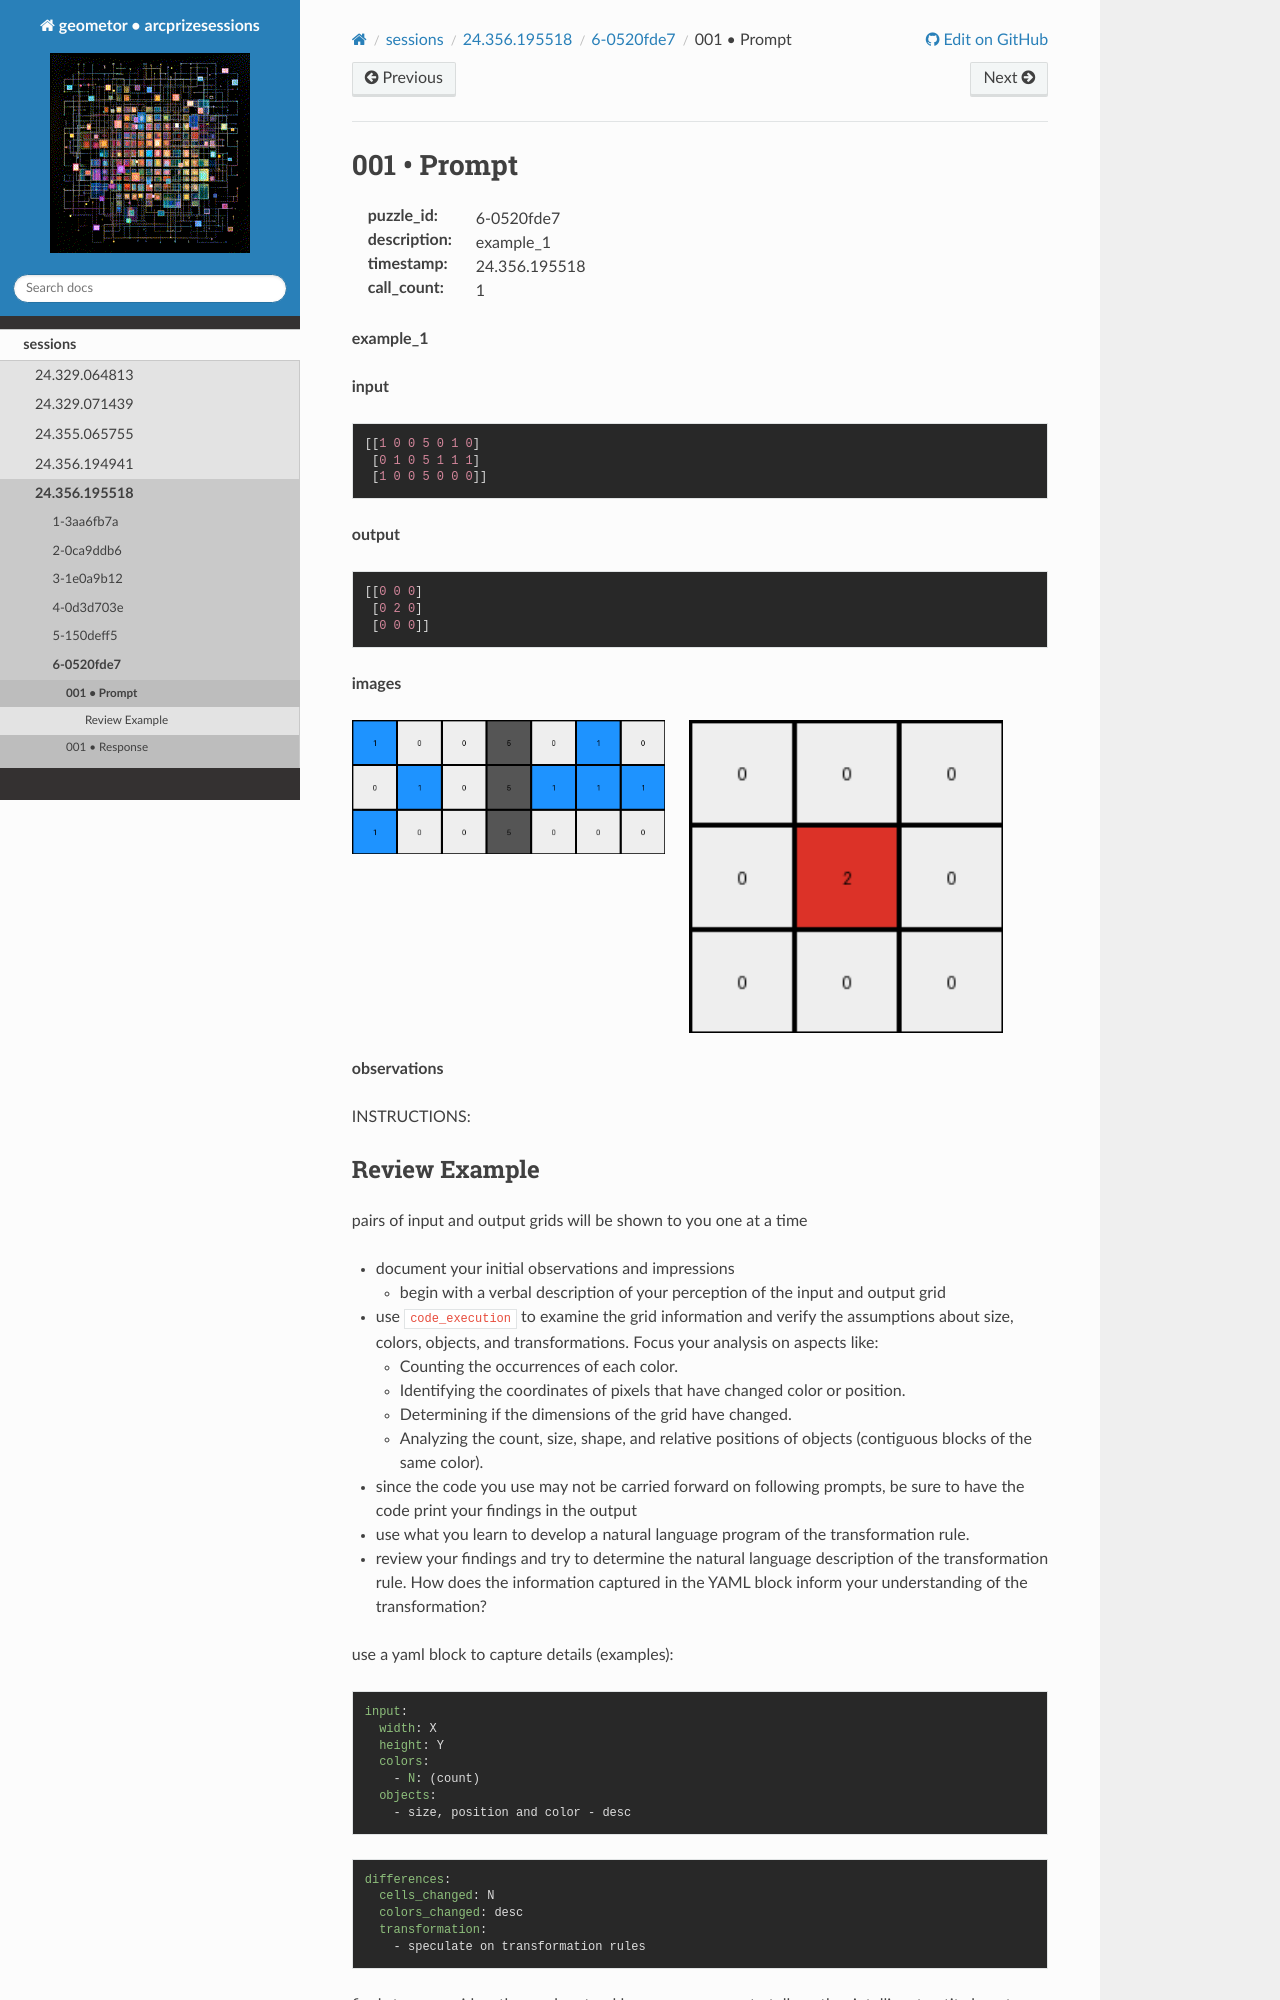

repository: geometor/arcprizesessions · page: sessions/24.356.195518/6-0520fde7/001-prompt/index.html · generator: sphinx

001 • Prompt
============

:puzzle_id: 6-0520fde7
:description: example_1
:timestamp: 24.356.195518
:call_count: 1






**example_1**

**input**

.. code-block::

   [[1 0 0 5 0 1 0]
    [0 1 0 5 1 1 1]
    [1 0 0 5 0 0 0]]

**output**

.. code-block::

   [[0 0 0]
    [0 2 0]
    [0 0 0]]

**images**





.. image:: _images/000-example_1_input.png
   :align: left
   :width: 45%




.. image:: _images/000-example_1_output.png
   :align: left
   :width: 45%





**observations**






INSTRUCTIONS:
